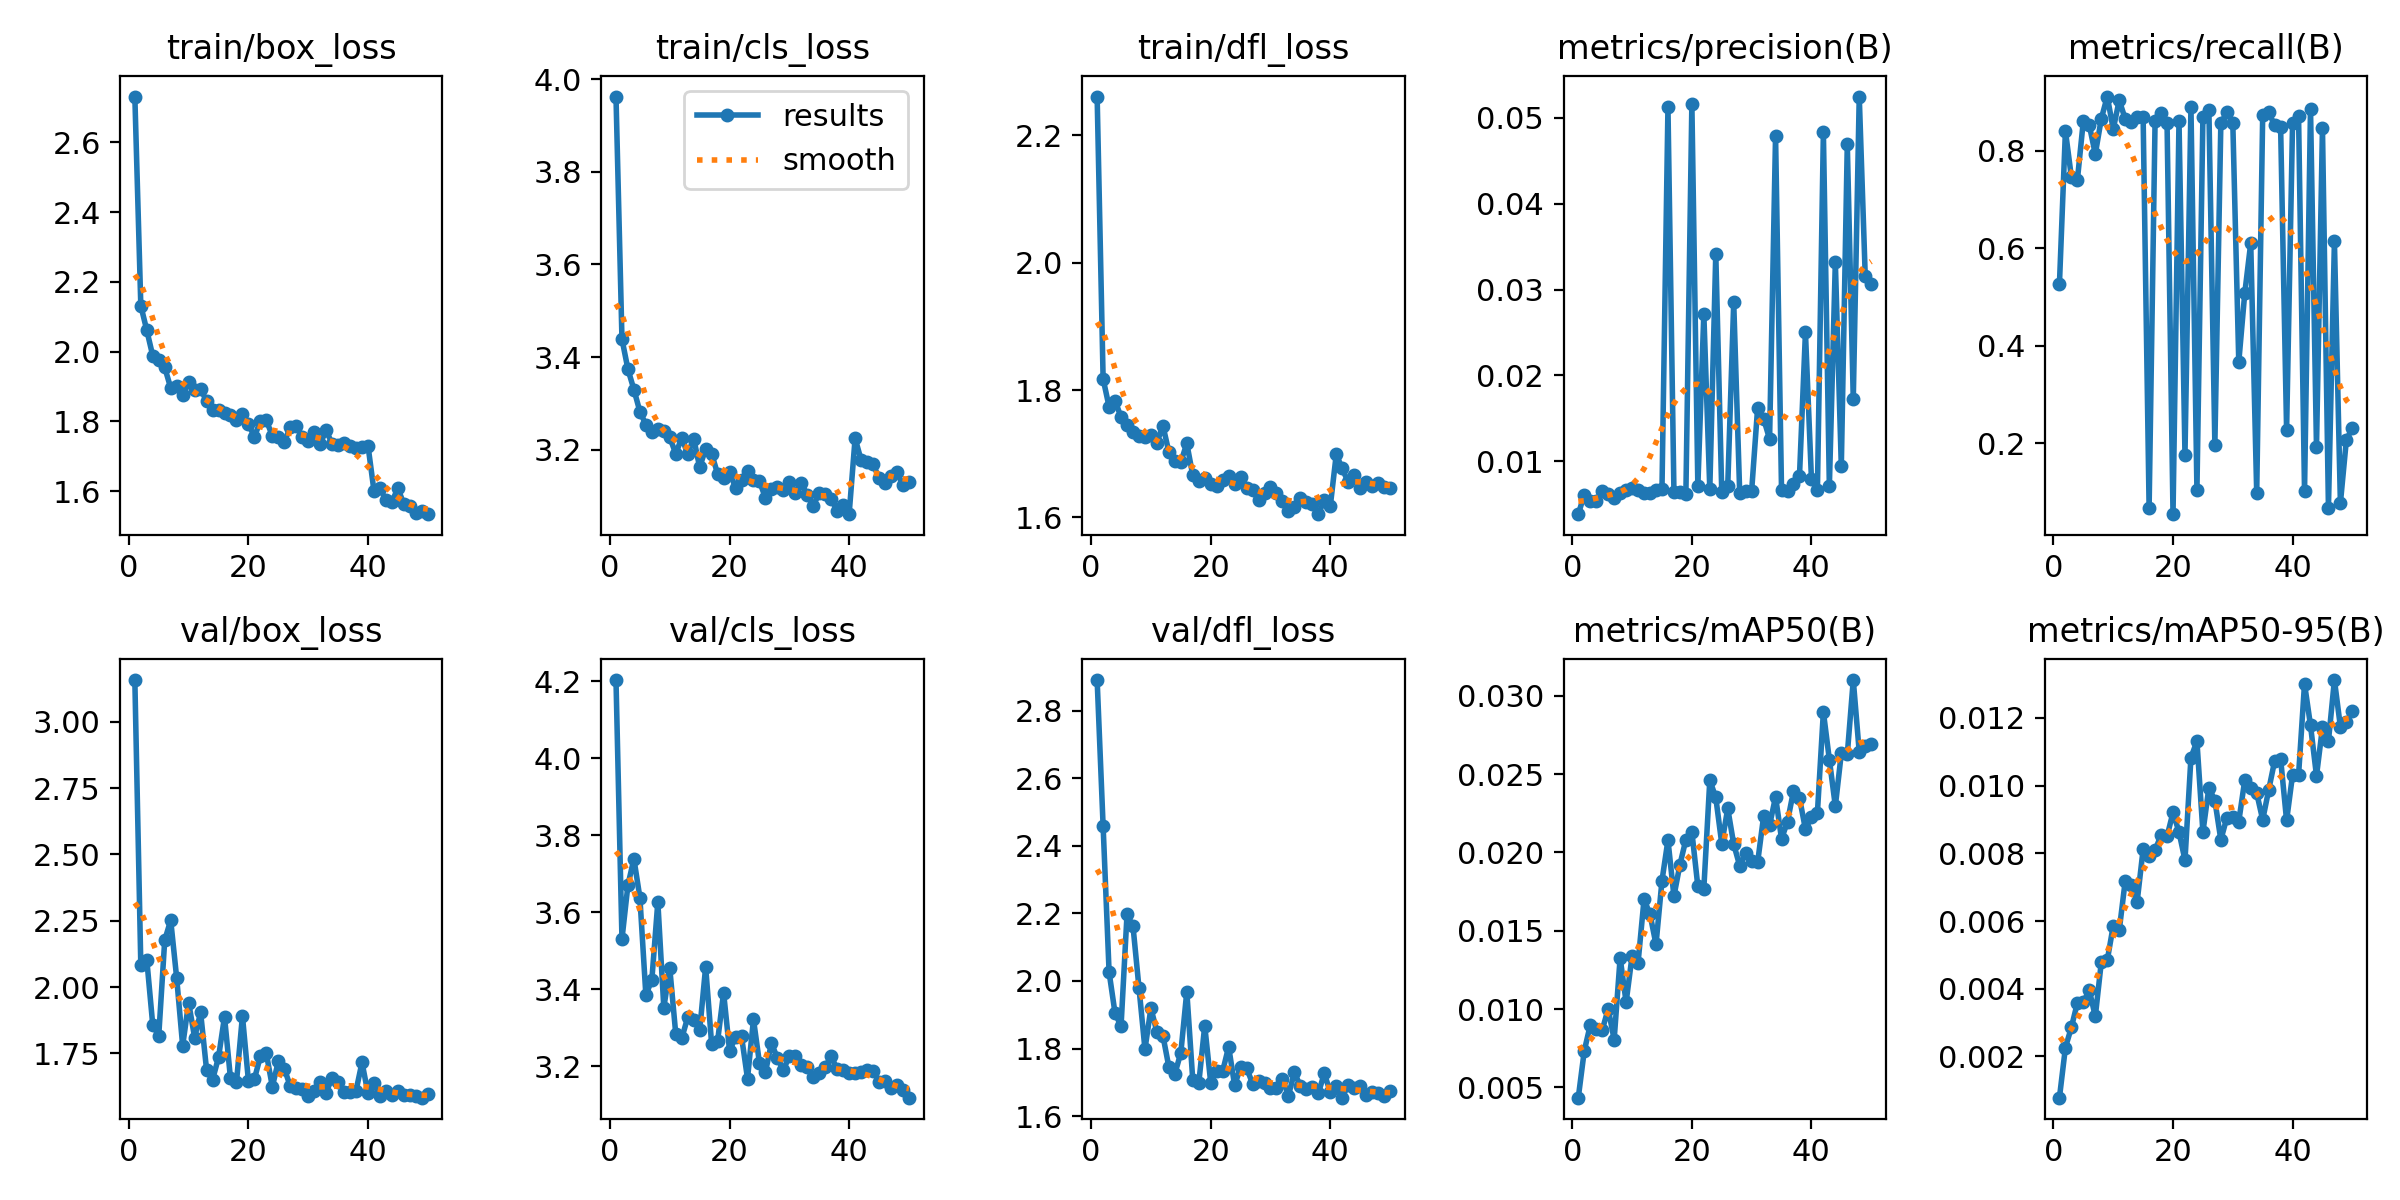

The table this chart was drawn from, first rows:
epoch, time, train/box_loss, train/cls_loss, train/dfl_loss, metrics/precision(B), metrics/recall(B), metrics/mAP50(B), metrics/mAP50-95(B), val/box_loss, val/cls_loss, val/dfl_loss, lr/pg0, lr/pg1, lr/pg2
1, 278.7, 2.731, 3.962, 2.261, 0.00382, 0.5266, 0.00434, 0.00078, 3.158, 4.203, 2.891, 0.0006525, 0.0006525, 0.0006525
2, 551, 2.132, 3.439, 1.818, 0.00609, 0.8403, 0.00733, 0.00226, 2.082, 3.531, 2.458, 0.001293, 0.001293, 0.001293
3, 816.6, 2.061, 3.374, 1.774, 0.0054, 0.7452, 0.00897, 0.00286, 2.103, 3.671, 2.026, 0.001907, 0.001907, 0.001907
4, 1073, 1.987, 3.33, 1.783, 0.00536, 0.7395, 0.0087, 0.00358, 1.856, 3.739, 1.904, 0.001881, 0.001881, 0.001881
5, 1330, 1.975, 3.282, 1.757, 0.00656, 0.8612, 0.00865, 0.00361, 1.817, 3.638, 1.866, 0.001842, 0.001842, 0.001842
6, 1590, 1.954, 3.254, 1.746, 0.00617, 0.8517, 0.01001, 0.00395, 2.177, 3.385, 2.197, 0.001802, 0.001802, 0.001802
7, 1851, 1.896, 3.238, 1.735, 0.00574, 0.7928, 0.00805, 0.00318, 2.252, 3.425, 2.162, 0.001762, 0.001762, 0.001762
8, 2117, 1.901, 3.245, 1.728, 0.00627, 0.865, 0.01327, 0.00478, 2.034, 3.627, 1.98, 0.001723, 0.001723, 0.001723
9, 2404, 1.875, 3.24, 1.727, 0.00665, 0.9106, 0.01044, 0.00484, 1.779, 3.352, 1.798, 0.001683, 0.001683, 0.001683
10, 2662, 1.912, 3.227, 1.73, 0.00685, 0.8441, 0.01339, 0.00586, 1.941, 3.454, 1.919, 0.001644, 0.001644, 0.001644
11, 2919, 1.89, 3.191, 1.717, 0.0066, 0.903, 0.01296, 0.00572, 1.809, 3.284, 1.849, 0.001604, 0.001604, 0.001604
12, 3175, 1.893, 3.226, 1.744, 0.00627, 0.865, 0.01701, 0.00718, 1.904, 3.273, 1.838, 0.001564, 0.001564, 0.001564
13, 3435, 1.858, 3.191, 1.703, 0.00634, 0.8593, 0.01605, 0.00706, 1.687, 3.327, 1.745, 0.001525, 0.001525, 0.001525
14, 3694, 1.833, 3.224, 1.688, 0.00662, 0.8688, 0.01413, 0.00657, 1.65, 3.32, 1.725, 0.001485, 0.001485, 0.001485
15, 3948, 1.831, 3.162, 1.687, 0.00677, 0.8688, 0.0182, 0.00812, 1.735, 3.294, 1.787, 0.001446, 0.001446, 0.001446
16, 4206, 1.823, 3.202, 1.716, 0.05126, 0.06844, 0.02079, 0.00793, 1.888, 3.458, 1.969, 0.001406, 0.001406, 0.001406
17, 4461, 1.818, 3.191, 1.666, 0.00643, 0.8612, 0.01721, 0.00809, 1.655, 3.258, 1.706, 0.001366, 0.001366, 0.001366
18, 4718, 1.805, 3.148, 1.658, 0.00635, 0.8764, 0.01922, 0.00854, 1.641, 3.266, 1.697, 0.001327, 0.001327, 0.001327
19, 4976, 1.821, 3.139, 1.662, 0.00621, 0.8574, 0.02082, 0.0085, 1.891, 3.391, 1.868, 0.001287, 0.001287, 0.001287
20, 5234, 1.792, 3.151, 1.652, 0.05164, 0.05513, 0.02132, 0.00921, 1.647, 3.24, 1.699, 0.001248, 0.001248, 0.001248
21, 5491, 1.756, 3.118, 1.65, 0.0071, 0.8612, 0.01783, 0.00863, 1.653, 3.276, 1.733, 0.001208, 0.001208, 0.001208
22, 5751, 1.8, 3.136, 1.659, 0.02716, 0.1768, 0.01769, 0.0078, 1.739, 3.278, 1.733, 0.001168, 0.001168, 0.001168
23, 6008, 1.803, 3.155, 1.665, 0.00674, 0.8897, 0.02461, 0.01083, 1.749, 3.168, 1.805, 0.001129, 0.001129, 0.001129
24, 6265, 1.758, 3.135, 1.653, 0.03416, 0.1046, 0.02351, 0.01131, 1.624, 3.322, 1.691, 0.001089, 0.001089, 0.001089
25, 6523, 1.755, 3.132, 1.664, 0.00636, 0.8688, 0.02056, 0.00863, 1.719, 3.209, 1.745, 0.00105, 0.00105, 0.00105
26, 6779, 1.739, 3.096, 1.646, 0.00709, 0.884, 0.02281, 0.00994, 1.692, 3.185, 1.743, 0.00101, 0.00101, 0.00101
27, 7036, 1.784, 3.115, 1.643, 0.0285, 0.1977, 0.02053, 0.00956, 1.626, 3.26, 1.696, 0.0009704, 0.0009704, 0.0009704
28, 7291, 1.787, 3.12, 1.628, 0.00633, 0.8555, 0.01915, 0.0084, 1.617, 3.222, 1.704, 0.0009308, 0.0009308, 0.0009308
29, 7550, 1.756, 3.114, 1.638, 0.00653, 0.8783, 0.01999, 0.00905, 1.616, 3.19, 1.698, 0.0008912, 0.0008912, 0.0008912
30, 7804, 1.744, 3.131, 1.648, 0.00654, 0.8574, 0.01943, 0.00907, 1.588, 3.227, 1.683, 0.0008516, 0.0008516, 0.0008516
31, 8060, 1.771, 3.107, 1.638, 0.01621, 0.3669, 0.01936, 0.00894, 1.608, 3.228, 1.684, 0.000812, 0.000812, 0.000812
32, 8324, 1.735, 3.128, 1.626, 0.01494, 0.5076, 0.0223, 0.01016, 1.643, 3.203, 1.71, 0.0007724, 0.0007724, 0.0007724
33, 8580, 1.774, 3.102, 1.609, 0.01258, 0.6103, 0.02174, 0.00993, 1.601, 3.199, 1.661, 0.0007328, 0.0007328, 0.0007328
34, 8838, 1.736, 3.079, 1.616, 0.04791, 0.09886, 0.02355, 0.00978, 1.659, 3.173, 1.729, 0.0006932, 0.0006932, 0.0006932
35, 9095, 1.732, 3.106, 1.631, 0.00658, 0.8726, 0.02087, 0.00899, 1.643, 3.183, 1.688, 0.0006536, 0.0006536, 0.0006536
36, 9349, 1.737, 3.104, 1.624, 0.00654, 0.8783, 0.02197, 0.00987, 1.604, 3.199, 1.679, 0.000614, 0.000614, 0.000614
37, 9606, 1.729, 3.093, 1.621, 0.00732, 0.8517, 0.02393, 0.01073, 1.606, 3.226, 1.687, 0.0005744, 0.0005744, 0.0005744
38, 9856, 1.724, 3.069, 1.605, 0.00824, 0.8479, 0.02349, 0.01079, 1.609, 3.192, 1.667, 0.0005348, 0.0005348, 0.0005348
39, 10116, 1.726, 3.081, 1.627, 0.02501, 0.2281, 0.02148, 0.00897, 1.716, 3.19, 1.727, 0.0004952, 0.0004952, 0.0004952
40, 10376, 1.731, 3.061, 1.618, 0.00796, 0.8574, 0.02226, 0.01032, 1.599, 3.182, 1.67, 0.0004556, 0.0004556, 0.0004556
41, 10632, 1.601, 3.225, 1.699, 0.00658, 0.8707, 0.02253, 0.01031, 1.638, 3.182, 1.689, 0.000416, 0.000416, 0.000416
42, 10885, 1.609, 3.178, 1.677, 0.04831, 0.1027, 0.02898, 0.01301, 1.59, 3.186, 1.654, 0.0003764, 0.0003764, 0.0003764
43, 11138, 1.573, 3.173, 1.655, 0.00708, 0.8859, 0.02593, 0.01178, 1.607, 3.192, 1.693, 0.0003368, 0.0003368, 0.0003368
44, 11394, 1.569, 3.169, 1.666, 0.0332, 0.192, 0.02296, 0.01029, 1.594, 3.188, 1.684, 0.0002972, 0.0002972, 0.0002972
45, 11647, 1.608, 3.14, 1.646, 0.00941, 0.846, 0.02633, 0.01172, 1.607, 3.161, 1.688, 0.0002576, 0.0002576, 0.0002576
46, 11903, 1.562, 3.128, 1.656, 0.04694, 0.06844, 0.02627, 0.01132, 1.591, 3.163, 1.663, 0.000218, 0.000218, 0.000218
47, 12157, 1.556, 3.142, 1.65, 0.0172, 0.6141, 0.03101, 0.01312, 1.592, 3.144, 1.67, 0.0001784, 0.0001784, 0.0001784
48, 12410, 1.537, 3.152, 1.654, 0.0525, 0.07795, 0.02641, 0.01174, 1.588, 3.151, 1.669, 0.0001388, 0.0001388, 0.0001388
49, 12666, 1.543, 3.123, 1.649, 0.0316, 0.2072, 0.02678, 0.01187, 1.583, 3.139, 1.66, 9.92e-05, 9.92e-05, 9.92e-05
50, 12921, 1.534, 3.13, 1.646, 0.03062, 0.2319, 0.02691, 0.0122, 1.596, 3.119, 1.674, 5.96e-05, 5.96e-05, 5.96e-05
